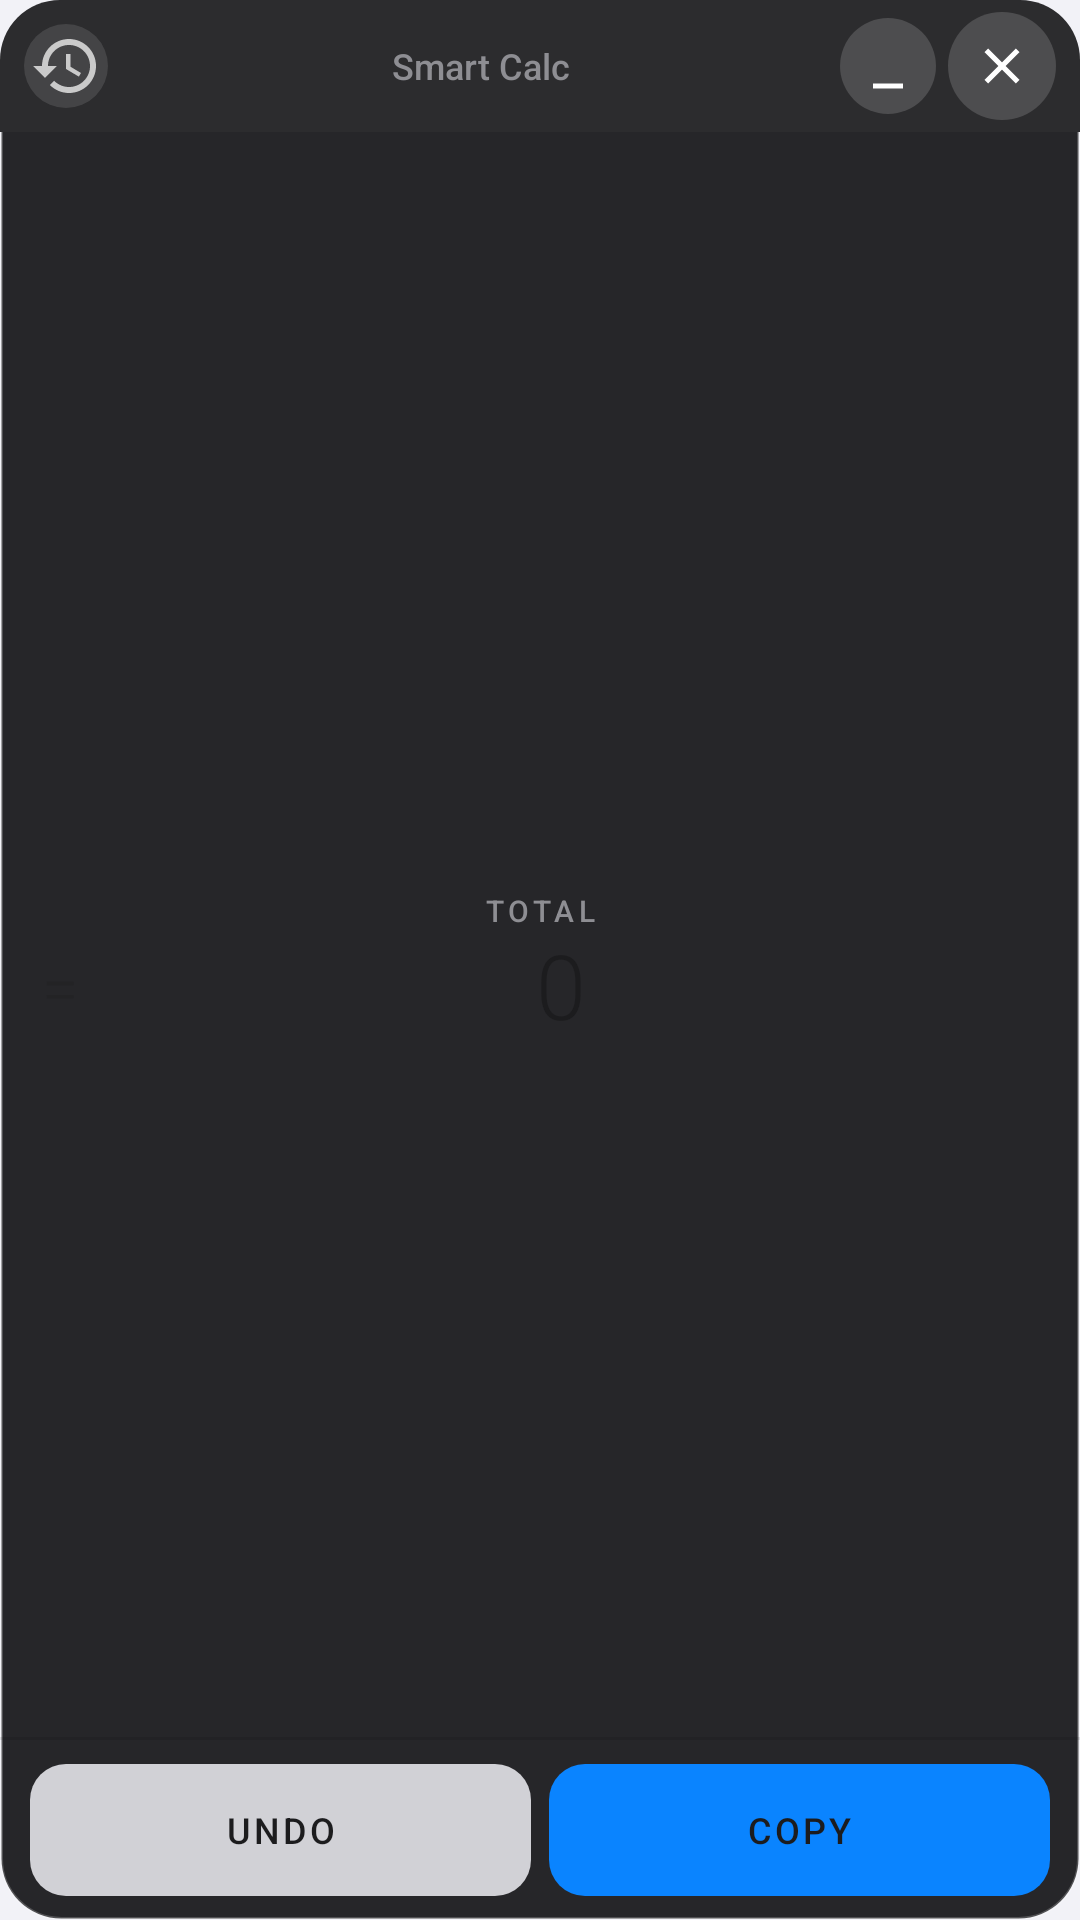

Produce the Android XML layout that renders to this screen, including the resource entries it uses.
<!-- AndroidManifest.xml: application theme Theme.SmartCalculator -->
<!-- res/layout/layout_floating_smart.xml -->
<?xml version="1.0" encoding="utf-8"?>
<FrameLayout
    xmlns:android="http://schemas.android.com/apk/res/android"
    xmlns:app="http://schemas.android.com/apk/res-auto"
    android:layout_width="match_parent"
    android:layout_height="match_parent">

    <LinearLayout
        android:id="@+id/smartFloatContent"
        android:layout_width="match_parent"
        android:layout_height="match_parent"
        android:orientation="vertical"
        android:background="@drawable/bg_float_window"
        android:clipToOutline="true">

        
        <LinearLayout
            android:id="@+id/smartHeader"
            android:layout_width="match_parent"
            android:layout_height="44dp"
            android:orientation="horizontal"
            android:gravity="center_vertical"
            android:paddingHorizontal="8dp"
            android:background="@color/bg_float_header">

            
            <ImageButton
                android:id="@+id/btnSmartHistory"
                android:layout_width="28dp"
                android:layout_height="28dp"
                android:src="@drawable/ic_history"
                android:background="@drawable/bg_icon_btn"
                android:contentDescription="History"
                android:padding="5dp"
                android:alpha="0.75"/>

            <Space android:layout_width="4dp" android:layout_height="1dp"/>

            <TextView
                android:id="@+id/tvSmartTitle"
                android:layout_width="0dp"
                android:layout_height="wrap_content"
                android:layout_weight="1"
                android:text="Smart Calc"
                android:textColor="@color/text_secondary"
                android:textSize="12sp"
                android:gravity="center"
                android:fontFamily="sans-serif-medium"/>

            <ImageButton
                android:id="@+id/btnSmartMinimize"
                android:layout_width="32dp"
                android:layout_height="32dp"
                android:src="@drawable/ic_minimize"
                android:background="@drawable/bg_icon_btn"
                android:contentDescription="Minimize"
                android:padding="7dp"/>

            <Space android:layout_width="4dp" android:layout_height="1dp"/>

            <ImageButton
                android:id="@+id/btnSmartClose"
                android:layout_width="36dp"
                android:layout_height="36dp"
                android:src="@drawable/ic_close"
                android:background="@drawable/bg_icon_btn"
                android:contentDescription="Close"
                android:clickable="true"
                android:focusable="true"
                android:padding="7dp"/>
        </LinearLayout>

        
        <LinearLayout
            android:id="@+id/smartDisplayArea"
            android:layout_width="match_parent"
            android:layout_height="0dp"
            android:layout_weight="1"
            android:orientation="vertical"
            android:gravity="center"
            android:paddingHorizontal="12dp"
            android:paddingTop="4dp"
            android:paddingBottom="2dp">

            
            <FrameLayout
                android:id="@+id/smartExpressionArea"
                android:layout_width="match_parent"
                android:layout_height="wrap_content"
                android:layout_marginBottom="4dp"
                android:layout_marginHorizontal="3dp"
                android:minHeight="28dp">

                <HorizontalScrollView
                    android:id="@+id/scrollSmartExpression"
                    android:layout_width="match_parent"
                    android:layout_height="wrap_content"
                    android:scrollbars="none"
                    android:overScrollMode="never"
                    android:clickable="true"
                    android:focusable="false">

                    <LinearLayout
                        android:id="@+id/layoutSmartExpressionItems"
                        android:layout_width="wrap_content"
                        android:layout_height="wrap_content"
                        android:orientation="horizontal"
                        android:gravity="center_vertical"
                        android:paddingHorizontal="2dp"/>
                </HorizontalScrollView>

                <com.example.smartcalculator.SmartExpressionEditText
                    android:id="@+id/etSmartExpression"
                    android:layout_width="match_parent"
                    android:layout_height="wrap_content"
                    android:visibility="gone"
                    android:background="@null"
                    android:textColor="@color/text_primary"
                    android:textSize="18sp"
                    android:fontFamily="sans-serif-light"
                    android:inputType="text"
                    android:digits="0123456789+-*/."
                    android:singleLine="true"
                    android:gravity="center"
                    android:imeOptions="actionDone"
                    android:padding="2dp"/>
            </FrameLayout>

            
            <TextView
                android:id="@+id/tvSmartLabel"
                android:layout_width="match_parent"
                android:layout_height="wrap_content"
                android:text="TOTAL"
                android:textColor="@color/text_secondary"
                android:textSize="10sp"
                android:gravity="center"
                android:letterSpacing="0.15"
                android:fontFamily="sans-serif-medium"
                android:layout_marginTop="2dp"/>

            
            <RelativeLayout
                android:layout_width="match_parent"
                android:layout_height="wrap_content"
                android:layout_marginTop="2dp">

                
                <TextView
                    android:id="@+id/tvSmartEquals"
                    android:layout_width="wrap_content"
                    android:layout_height="wrap_content"
                    android:text="="
                    android:textColor="@color/text_primary"
                    android:alpha="0.25"
                    android:textSize="22sp"
                    android:fontFamily="sans-serif-light"
                    android:includeFontPadding="false"
                    android:layout_alignParentStart="true"
                    android:layout_centerVertical="true"
                    android:paddingStart="2dp"
                    android:clickable="true"
                    android:focusable="true"/>

                
                <TextView
                    android:id="@+id/tvSmartTotal"
                    android:layout_width="match_parent"
                    android:layout_height="wrap_content"
                    android:layout_toEndOf="@id/tvSmartEquals"
                    android:text="0"
                    android:textColor="@color/text_primary"
                    android:textSize="30sp"
                    android:gravity="center"
                    android:singleLine="true"
                    android:ellipsize="start"
                    android:fontFamily="sans-serif-light"
                    android:includeFontPadding="false"/>
            </RelativeLayout>

            
            <TextView
                android:id="@+id/tvSmartCount"
                android:layout_width="match_parent"
                android:layout_height="wrap_content"
                android:text=""
                android:textColor="@color/text_secondary"
                android:textSize="11sp"
                android:gravity="center"
                android:layout_marginTop="0dp"/>
        </LinearLayout>

        
        <View
            android:layout_width="match_parent"
            android:layout_height="1dp"
            android:background="@color/divider"/>

        
        <LinearLayout
            android:layout_width="match_parent"
            android:layout_height="wrap_content"
            android:orientation="horizontal"
            android:layout_marginHorizontal="10dp"
            android:layout_marginTop="8dp"
            android:layout_marginBottom="8dp">

            
            <com.google.android.material.button.MaterialButton
                android:id="@+id/btnSmartUndo"
                android:layout_width="0dp"
                android:layout_height="44dp"
                android:layout_weight="1"
                android:layout_marginEnd="6dp"
                android:text="Undo"
                android:textSize="12sp"
                android:textColor="@color/text_primary"
                app:backgroundTint="@color/btn_function"
                app:cornerRadius="12dp"
                android:stateListAnimator="@null"
                android:elevation="0dp"
                android:insetTop="0dp"
                android:insetBottom="0dp"/>

            
            <com.google.android.material.button.MaterialButton
                android:id="@+id/btnSmartAction"
                android:layout_width="0dp"
                android:layout_height="44dp"
                android:layout_weight="1"
                android:text="Copy"
                android:textSize="12sp"
                android:textColor="@color/text_primary"
                app:backgroundTint="@color/btn_action"
                app:cornerRadius="12dp"
                android:stateListAnimator="@null"
                android:elevation="0dp"
                android:insetTop="0dp"
                android:insetBottom="0dp"/>
        </LinearLayout>

    </LinearLayout>

    
    <View
        android:id="@+id/smartResizeRight"
        android:layout_width="24dp"
        android:layout_height="24dp"
        android:layout_gravity="bottom|end"
        android:contentDescription="Resize Right"
        android:clickable="true"
        android:focusable="true"/>

    
    <View
        android:id="@+id/smartResizeLeft"
        android:layout_width="24dp"
        android:layout_height="24dp"
        android:layout_gravity="bottom|start"
        android:contentDescription="Resize Left"
        android:clickable="true"
        android:focusable="true"/>

</FrameLayout>
<!-- resources referenced by this layout -->
<resources>
  <color name="bg_float_header">#FF2C2C2E</color>
  <color name="btn_action">#FF0A84FF</color>
  <color name="btn_function">#FFD1D1D6</color>
  <color name="divider">#1A000000</color>
  <color name="text_primary">#FF1C1C1E</color>
  <color name="text_secondary">#FF8E8E93</color>
  <!-- drawable bg_float_window (drawable) -->
  <?xml version="1.0" encoding="utf-8"?>
  <shape xmlns:android="http://schemas.android.com/apk/res/android">
      <solid android:color="#F21C1C1E"/>
      <corners android:radius="20dp"/>
      <stroke android:width="1dp" android:color="#33FFFFFF"/>
  </shape>
  <!-- drawable bg_icon_btn (drawable) -->
  <?xml version="1.0" encoding="utf-8"?>
  <shape xmlns:android="http://schemas.android.com/apk/res/android"
      android:shape="oval">
      <solid android:color="#28FFFFFF"/>
  </shape>
  <!-- drawable ic_close (drawable) -->
  <?xml version="1.0" encoding="utf-8"?>
  <vector xmlns:android="http://schemas.android.com/apk/res/android"
      android:width="20dp"
      android:height="20dp"
      android:viewportWidth="24"
      android:viewportHeight="24">
      <path
          android:fillColor="#FFFFFFFF"
          android:pathData="M19,6.41L17.59,5 12,10.59 6.41,5 5,6.41 10.59,12 5,17.59 6.41,19 12,13.41 17.59,19 19,17.59 13.41,12z"/>
  </vector>
  <!-- drawable ic_history (drawable) -->
  <?xml version="1.0" encoding="utf-8"?>
  <vector xmlns:android="http://schemas.android.com/apk/res/android"
      android:width="24dp"
      android:height="24dp"
      android:viewportWidth="24"
      android:viewportHeight="24">
      <path
          android:fillColor="#FFFFFFFF"
          android:pathData="M13,3c-4.97,0 -9,4.03 -9,9L1,12l3.89,3.89 0.07,0.14L9,12L6,12c0,-3.87 3.13,-7 7,-7s7,3.13 7,7 -3.13,7 -7,7c-1.93,0 -3.68,-0.79 -4.94,-2.06l-1.42,1.42C8.27,19.99 10.51,21 13,21c4.97,0 9,-4.03 9,-9s-4.03,-9 -9,-9zM12,8v5l4.28,2.54 0.72,-1.21 -3.5,-2.08L13.5,8L12,8z"/>
  </vector>
  <!-- drawable ic_minimize (drawable) -->
  <?xml version="1.0" encoding="utf-8"?>
  <vector xmlns:android="http://schemas.android.com/apk/res/android"
      android:width="20dp"
      android:height="20dp"
      android:viewportWidth="24"
      android:viewportHeight="24">
      <path
          android:fillColor="#FFFFFFFF"
          android:pathData="M6,19h12v2H6z"/>
  </vector>
  <style name="Theme.SmartCalculator" parent="Theme.MaterialComponents.DayNight.NoActionBar">
          <item name="colorPrimary">@color/btn_operator</item>
          <item name="colorPrimaryVariant">@color/btn_operator_pressed</item>
          <item name="colorOnPrimary">@color/text_primary</item>
          <item name="colorSecondary">@color/btn_equals</item>
          <item name="colorOnSecondary">@color/text_primary</item>
          <item name="android:statusBarColor">@color/bg_dark</item>
          <item name="android:navigationBarColor">@color/bg_dark</item>
          <item name="android:windowLightStatusBar" tools:targetApi="m">false</item>
          <item name="android:windowBackground">@color/bg_dark</item>
      </style>
  <color name="btn_operator">#FFFF9F0A</color>
  <color name="btn_operator_pressed">#FFFF9500</color>
  <color name="btn_equals">#FF30D158</color>
  <color name="bg_dark">#FFF2F2F7</color>
</resources>
